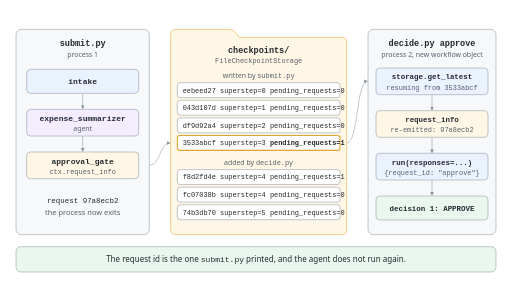
t = 0.00 s
t = 1.60 s: frame unchanged from t = 0.00 s, image omitted
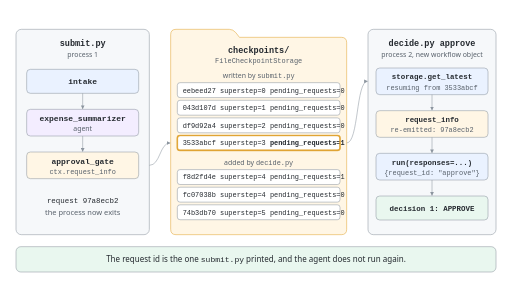
t = 3.35 s
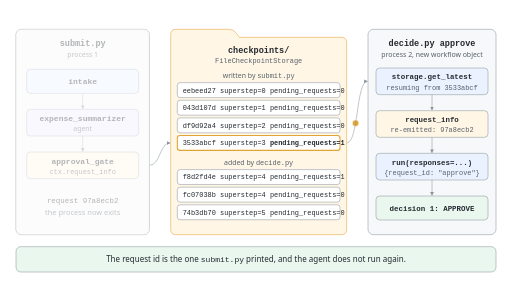
t = 4.90 s
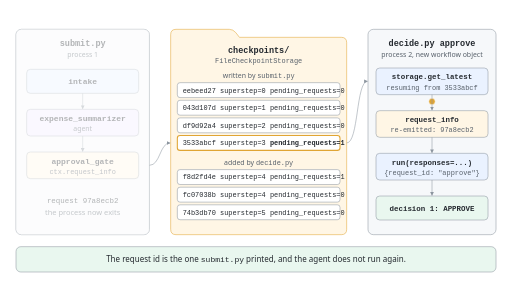
t = 6.60 s
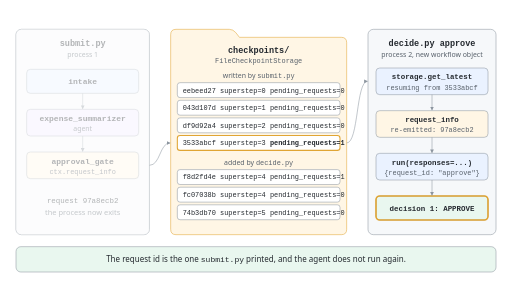
t = 8.30 s

The animated SVG that drew these frames (rendered in a browser with its animation timeline set to each time). Animation: 7 SMIL elements (animate=5,animateMotion=2); one cycle of 10.00 s, repeats indefinitely.

<svg xmlns="http://www.w3.org/2000/svg" viewBox="0 0 1920 1080" width="1920" height="1080">
  <title>One approval across two processes</title>
  <desc>Process 1, submit.py, runs intake, the expense_summarizer agent and approval_gate, which calls ctx.request_info. The process prints request 97a8ecb2 and exits. The checkpoints folder, written by FileCheckpointStorage, holds four checkpoints from submit.py, superstep 0 to 3, and only superstep 3 has pending_requests=1. Process 2, decide.py approve, builds a new workflow object, loads the latest checkpoint, gets request 97a8ecb2 re-emitted, answers it with run(responses=...) and prints decision 1: APPROVE. The resume and the answer add three more checkpoints.</desc>
  <defs>
    <marker id="arrow" viewBox="0 0 10 10" refX="9" refY="5" markerWidth="7" markerHeight="7" orient="auto-start-reverse">
      <path d="M0 0L10 5L0 10z" fill="#8c959f"/>
    </marker>
    <style>
      .t{font-family:'Segoe UI',Helvetica,Arial,sans-serif;fill:#24292f}
      .s{font-family:'Segoe UI',Helvetica,Arial,sans-serif;fill:#57606a}
      .m{font-family:Consolas,'Courier New',monospace;fill:#24292f}
      .ms{font-family:Consolas,'Courier New',monospace;fill:#57606a}
      .box{stroke:#8c959f;stroke-width:2}
      .edge{fill:none;stroke:#8c959f;stroke-width:2}
      .pulse{fill:none;stroke:#e0a534;stroke-width:6}
    </style>
  </defs>

  <rect width="1920" height="1080" fill="#ffffff"/>

  <rect class="box" x="60" y="110" width="500" height="770" rx="20" fill="#f6f8fa"/>
  <path d="M640 130 Q640 110 660 110 L860 110 Q874 110 884 122 L898 140 L1280 140 Q1300 140 1300 160 L1300 860 Q1300 880 1280 880 L660 880 Q640 880 640 860 Z" fill="#fff6e5" stroke="#e0a534" stroke-width="2"/>
  <rect class="box" x="1380" y="110" width="480" height="770" rx="20" fill="#f6f8fa"/>
  <circle r="12" fill="#e0a534" stroke="#ffffff" stroke-width="2" opacity="0">
    <animateMotion path="M310 305 L310 620 L560 620 C602 620 598 536 640 536" keyPoints="0;0;1;1" keyTimes="0;0.05;0.32;1" calcMode="linear" dur="10s" repeatCount="indefinite"/>
    <animate attributeName="opacity" values="0;1;0" keyTimes="0;0.05;0.33" calcMode="discrete" dur="10s" repeatCount="indefinite"/>
  </circle>
  <circle r="12" fill="#e0a534" stroke="#ffffff" stroke-width="2" opacity="0">
    <animateMotion path="M1300 536 C1345 536 1335 305 1380 305 L1620 305 L1620 780" keyPoints="0;0;1;1" keyTimes="0;0.46;0.80;1" calcMode="linear" dur="10s" repeatCount="indefinite"/>
    <animate attributeName="opacity" values="0;1;0" keyTimes="0;0.46;0.81" calcMode="discrete" dur="10s" repeatCount="indefinite"/>
  </circle>
  <text class="m" x="310" y="172" font-size="32" font-weight="700" text-anchor="middle">submit.py</text>
  <text class="s" x="310" y="212" font-size="26" text-anchor="middle">process 1</text>
  <rect class="box" x="100" y="260" width="420" height="90" rx="14" fill="#eaf2ff"/>
  <text class="m" x="310" y="315" font-size="30" font-weight="700" text-anchor="middle">intake</text>
  <rect class="box" x="100" y="410" width="420" height="100" rx="14" fill="#f3edff"/>
  <text class="m" x="310" y="454" font-size="30" font-weight="700" text-anchor="middle">expense_summarizer</text>
  <text class="s" x="310" y="492" font-size="26" text-anchor="middle">agent</text>
  <rect class="box" x="100" y="570" width="420" height="100" rx="14" fill="#fff6e5" stroke="#e0a534"/>
  <text class="m" x="310" y="614" font-size="30" font-weight="700" text-anchor="middle">approval_gate</text>
  <text class="ms" x="310" y="652" font-size="26" text-anchor="middle">ctx.request_info</text>
  <path class="edge" d="M310 350 L310 408" marker-end="url(#arrow)"/>
  <path class="edge" d="M310 510 L310 568" marker-end="url(#arrow)"/>
  <text class="m" x="310" y="762" font-size="28" text-anchor="middle">request 97a8ecb2</text>
  <text class="s" x="310" y="806" font-size="28" text-anchor="middle">the process now exits</text>

  <text class="m" x="970" y="200" font-size="32" font-weight="700" text-anchor="middle">checkpoints/</text>
  <text class="ms" x="970" y="238" font-size="26" text-anchor="middle">FileCheckpointStorage</text>
  <text class="s" x="970" y="292" font-size="26" text-anchor="middle">written by <tspan class="ms">submit.py</tspan></text>
  <rect class="box" x="665" y="310" width="610" height="56" rx="10" fill="#ffffff"/>
  <text class="m" x="685" y="347" font-size="26">eebeed27 superstep=0 pending_requests=0</text>
  <rect class="box" x="665" y="376" width="610" height="56" rx="10" fill="#ffffff"/>
  <text class="m" x="685" y="413" font-size="26">043d107d superstep=1 pending_requests=0</text>
  <rect class="box" x="665" y="442" width="610" height="56" rx="10" fill="#ffffff"/>
  <text class="m" x="685" y="479" font-size="26">df9d92a4 superstep=2 pending_requests=0</text>
  <rect x="665" y="508" width="610" height="56" rx="10" fill="#ffffff" stroke="#e0a534" stroke-width="4"/>
  <text class="m" x="685" y="545" font-size="26">3533abcf superstep=3 <tspan font-weight="700">pending_requests=1</tspan></text>
  <rect class="pulse" x="665" y="508" width="610" height="56" rx="10" opacity="0">
    <animate attributeName="opacity" values="0;0;1;1;0;0" keyTimes="0;0.32;0.34;0.46;0.48;1" dur="10s" repeatCount="indefinite"/>
  </rect>
  <text class="s" x="970" y="618" font-size="26" text-anchor="middle">added by <tspan class="ms">decide.py</tspan></text>
  <rect class="box" x="665" y="636" width="610" height="56" rx="10" fill="#ffffff"/>
  <text class="m" x="685" y="673" font-size="26">f8d2fd4e superstep=4 pending_requests=1</text>
  <rect class="box" x="665" y="702" width="610" height="56" rx="10" fill="#ffffff"/>
  <text class="m" x="685" y="739" font-size="26">fc07038b superstep=4 pending_requests=0</text>
  <rect class="box" x="665" y="768" width="610" height="56" rx="10" fill="#ffffff"/>
  <text class="m" x="685" y="805" font-size="26">74b3db70 superstep=5 pending_requests=0</text>

  <text class="m" x="1620" y="172" font-size="32" font-weight="700" text-anchor="middle">decide.py approve</text>
  <text class="s" x="1620" y="212" font-size="26" text-anchor="middle">process 2, new workflow object</text>
  <rect class="box" x="1410" y="255" width="420" height="100" rx="14" fill="#eaf2ff"/>
  <text class="m" x="1620" y="298" font-size="28" font-weight="700" text-anchor="middle">storage.get_latest</text>
  <text class="ms" x="1620" y="336" font-size="26" text-anchor="middle">resuming from 3533abcf</text>
  <rect class="box" x="1410" y="415" width="420" height="100" rx="14" fill="#fff6e5" stroke="#e0a534"/>
  <text class="m" x="1620" y="458" font-size="28" font-weight="700" text-anchor="middle">request_info</text>
  <text class="ms" x="1620" y="496" font-size="26" text-anchor="middle">re-emitted: 97a8ecb2</text>
  <rect class="box" x="1410" y="575" width="420" height="100" rx="14" fill="#eaf2ff"/>
  <text class="m" x="1620" y="618" font-size="28" font-weight="700" text-anchor="middle">run(responses=...)</text>
  <text class="ms" x="1620" y="656" font-size="26" text-anchor="middle">{request_id: "approve"}</text>
  <rect class="box" x="1410" y="735" width="420" height="90" rx="14" fill="#e9f7ef"/>
  <text class="m" x="1620" y="790" font-size="28" font-weight="700" text-anchor="middle">decision 1: APPROVE</text>
  <rect class="pulse" x="1410" y="735" width="420" height="90" rx="14" opacity="0">
    <animate attributeName="opacity" values="0;0;1;1;0;0" keyTimes="0;0.80;0.82;0.95;0.97;1" dur="10s" repeatCount="indefinite"/>
  </rect>
  <path class="edge" d="M1620 355 L1620 413" marker-end="url(#arrow)"/>
  <path class="edge" d="M1620 515 L1620 573" marker-end="url(#arrow)"/>
  <path class="edge" d="M1620 675 L1620 733" marker-end="url(#arrow)"/>

  <path class="edge" d="M560 620 C602 620 598 536 638 536" marker-end="url(#arrow)"/>
  <path class="edge" d="M1300 536 C1345 536 1335 305 1378 305" marker-end="url(#arrow)"/>

  <rect x="60" y="110" width="500" height="770" rx="20" fill="#ffffff" opacity="0">
    <animate attributeName="opacity" values="0;0;0.65;0.65;0" keyTimes="0;0.36;0.40;0.95;1" dur="10s" repeatCount="indefinite"/>
  </rect>


  <rect class="box" x="60" y="925" width="1800" height="95" rx="18" fill="#e9f7ef"/>
  <text class="t" x="960" y="983" font-size="30" text-anchor="middle">The request id is the one <tspan class="m">submit.py</tspan> printed, and the agent does not run again.</text>
</svg>
